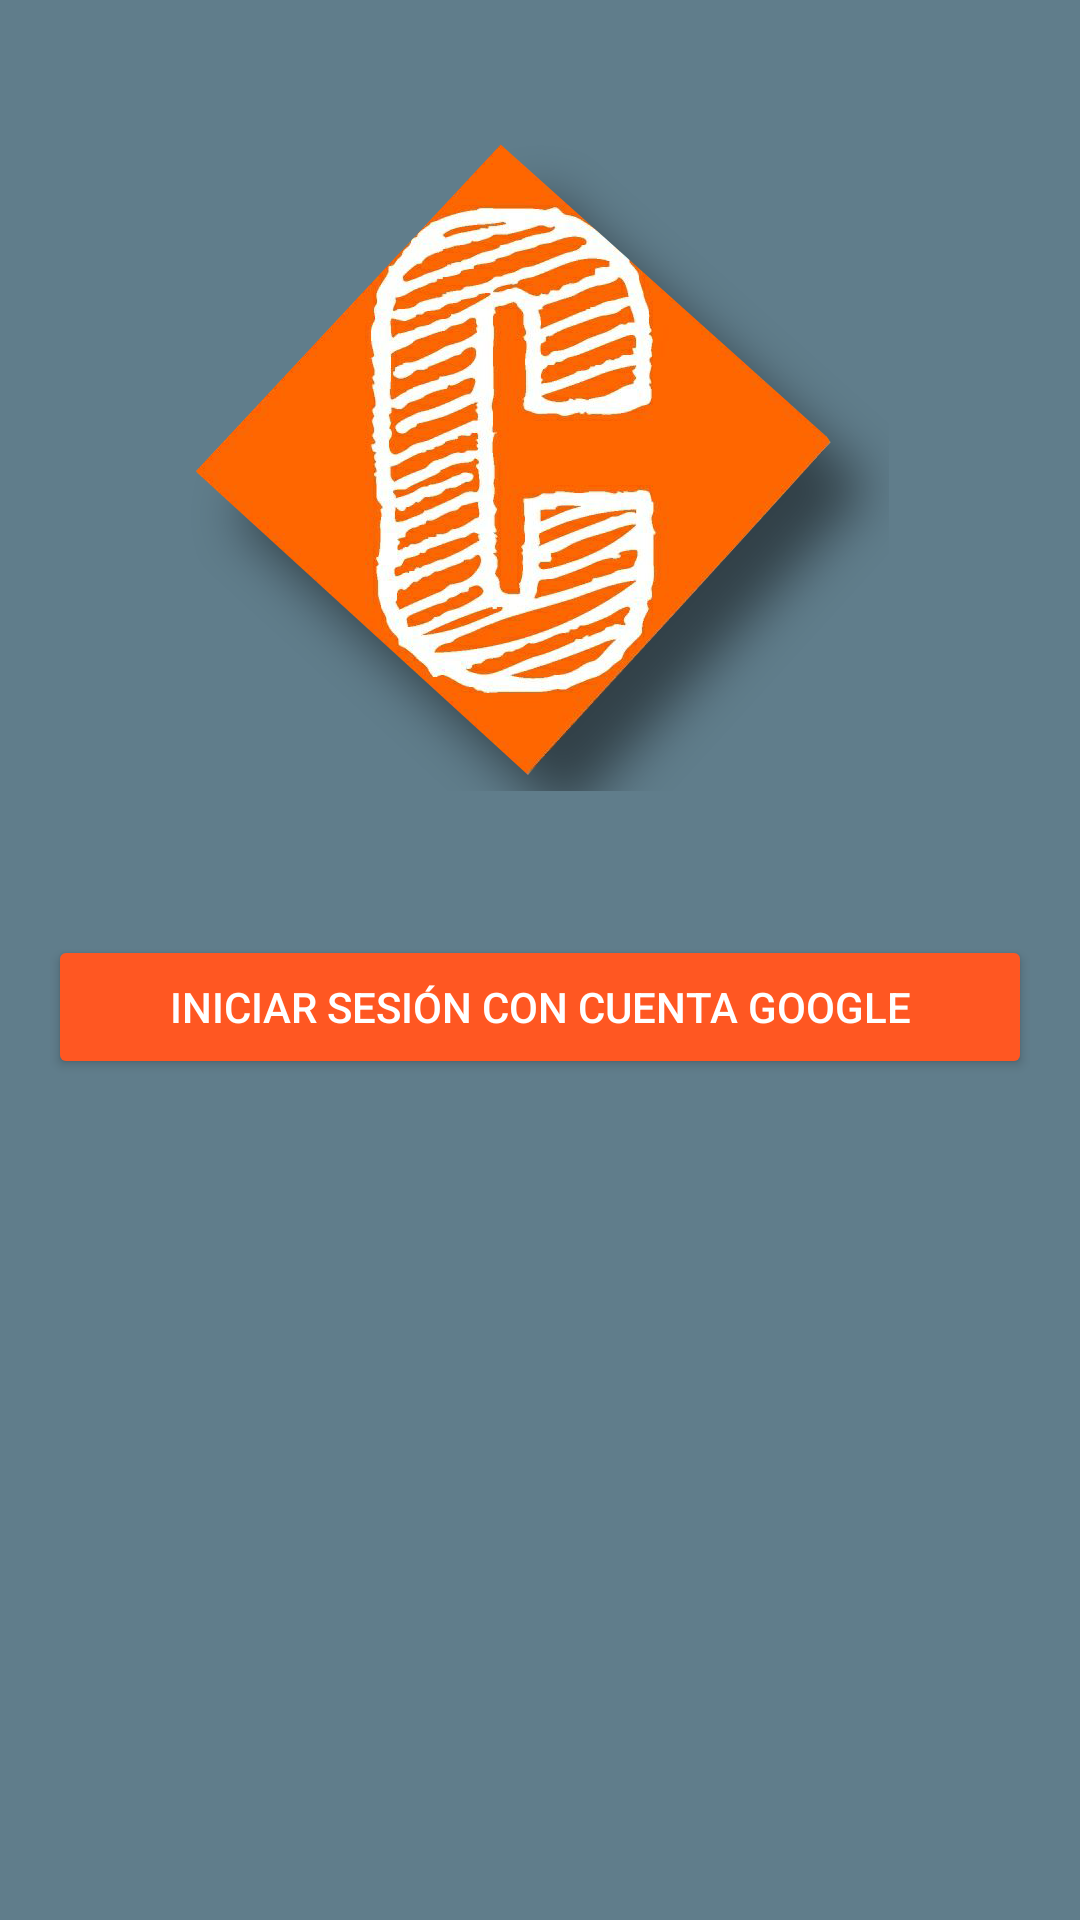

Here is an Android app screen rendered from its layout file. Give the layout XML and the strings, colors and styles it references.
<!-- AndroidManifest.xml: application theme MaterialTheme -->
<!-- res/layout/activity_login.xml -->
<?xml version="1.0" encoding="utf-8"?>
    <LinearLayout
        xmlns:android="http://schemas.android.com/apk/res/android"
        xmlns:tools="http://schemas.android.com/tools"
        android:layout_width="match_parent"
        android:layout_height="match_parent"
        android:orientation="vertical"
        android:background="@color/primary"
        tools:context="fiuba.challenge.LoginActivity">

    <LinearLayout
        android:layout_width="match_parent"
        android:layout_height="match_parent"
        android:orientation="vertical"
        android:background="@drawable/backrepeat"
        android:padding="@dimen/activity_vertical_margin">

    <ImageView
        android:layout_width="match_parent"
        android:layout_height="wrap_content"
        android:layout_marginTop="@dimen/activity_vertical_margin"
        android:padding="@dimen/activity_vertical_margin"
        android:src="@drawable/logo"/>

    <Button
        android:id="@+id/loginGoogleButton"
        android:layout_width="fill_parent"
        android:layout_height="wrap_content"
        android:layout_marginTop="32dp"
        style="@style/Widget.AppCompat.Button.Colored"
        android:onClick="login"
        android:text="Iniciar sesión con cuenta Google" />
    </LinearLayout>
</LinearLayout>
<!-- resources referenced by this layout -->
<resources>
  <color name="primary">#607D8B</color>
  <dimen name="activity_vertical_margin">16dp</dimen>
  <!-- drawable backrepeat (drawable) -->
  <?xml version="1.0" encoding="utf-8"?>
  <bitmap xmlns:android="http://schemas.android.com/apk/res/android"
      android:src="@drawable/back" 
      android:tileMode="repeat"
      />
  <style name="MaterialTheme" parent="MaterialTheme.Base">
  
      </style>
  <style name="MaterialTheme.Base" parent="Theme.AppCompat.Light.DarkActionBar">
          <item name="windowNoTitle">true</item>
          <item name="windowActionBar">false</item>
          <item name="colorPrimary">@color/primary</item>
          <item name="colorPrimaryDark">@color/primary_dark</item>
          <item name="colorAccent">@color/accent</item>
          <item name="android:textColor">@color/primary_text_light</item>
          <item name="android:textColorPrimary">@color/primary_text</item>
          <item name="android:textColorSecondary">@color/secondary_text</item>
  
      </style>
  <color name="primary_dark">#455A64</color>
  <color name="accent">#FF5722</color>
  <color name="primary_text_light">#FFFFFF</color>
  <color name="primary_text">#212121</color>
  <color name="secondary_text">#757575</color>
</resources>
